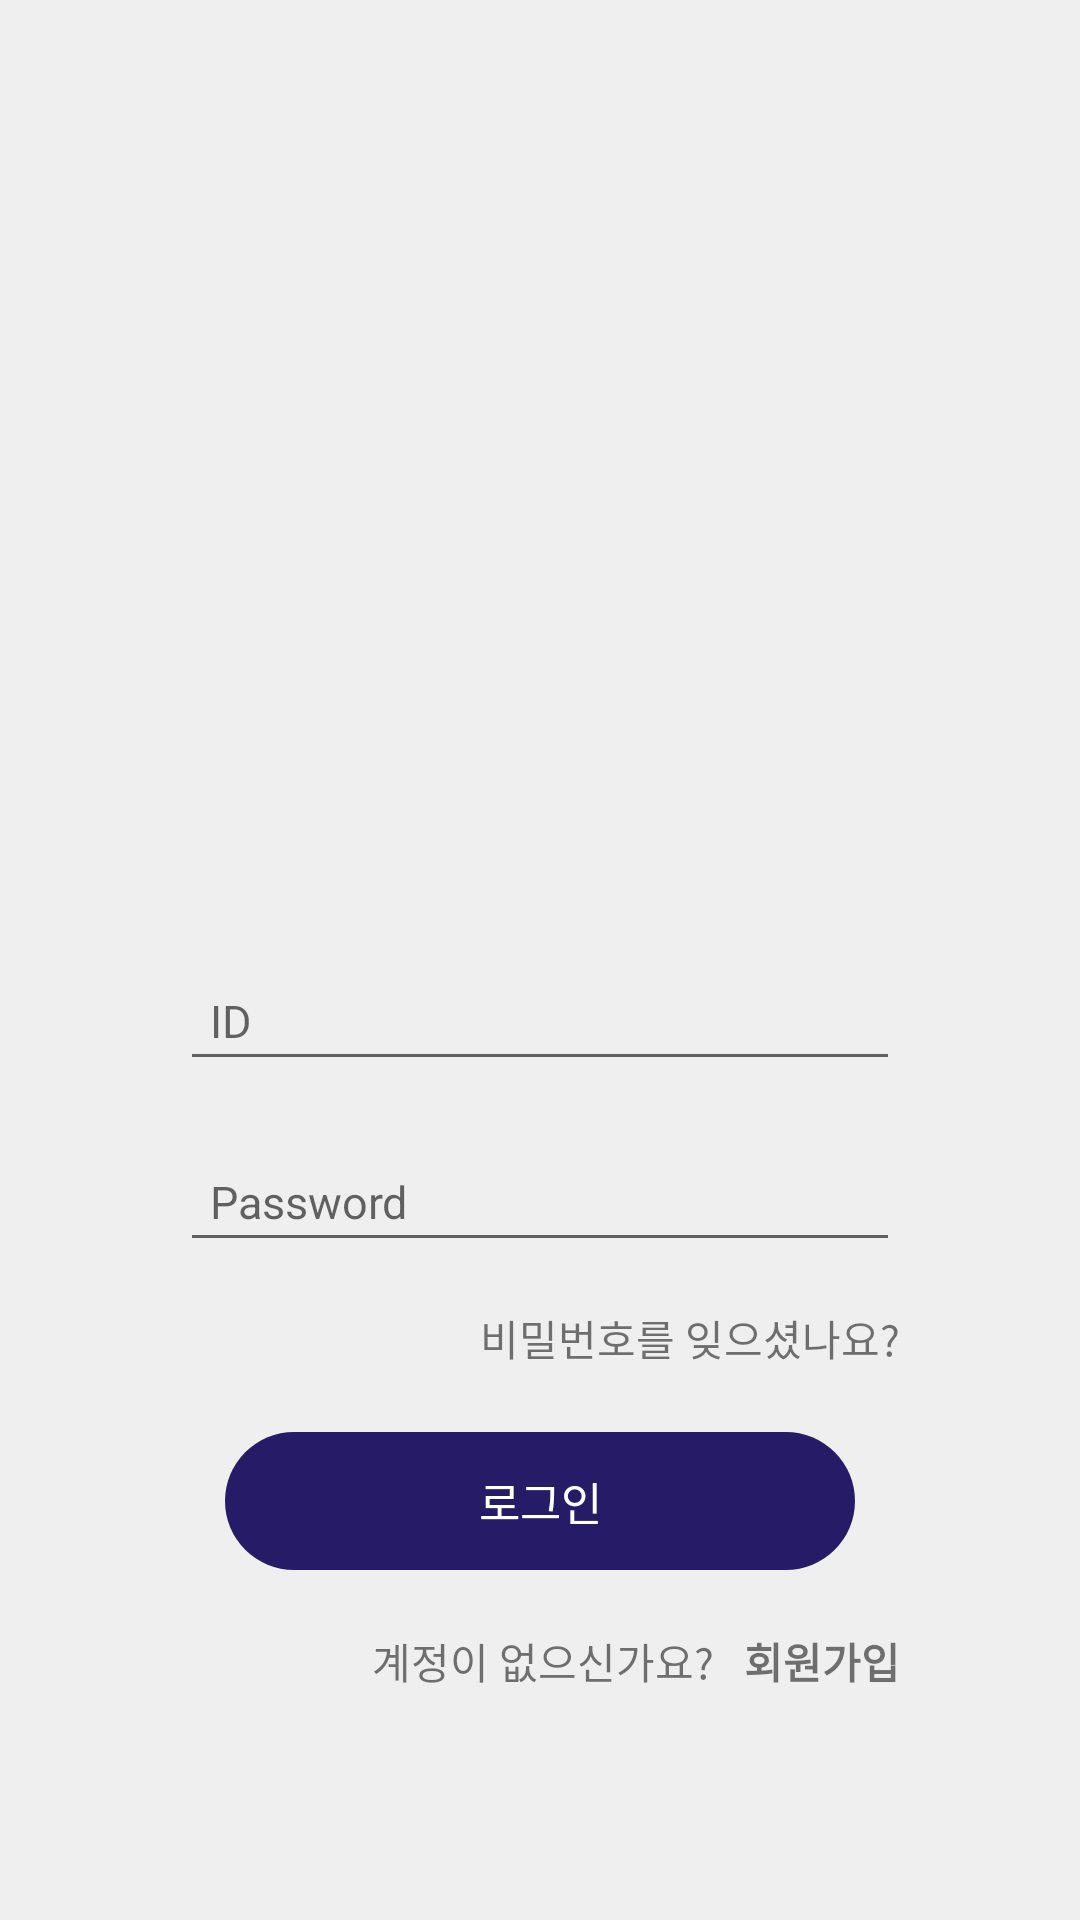

The Android layout XML behind this screen, and the referenced resources:
<!-- AndroidManifest.xml: application theme AppTheme -->
<!-- res/layout/activity_login.xml -->
<?xml version="1.0" encoding="utf-8"?>
<layout xmlns:tools="http://schemas.android.com/tools"
    xmlns:app="http://schemas.android.com/apk/res-auto"
    xmlns:android="http://schemas.android.com/apk/res/android">

    <LinearLayout
        android:layout_width="match_parent"
        android:layout_height="match_parent"
        android:background="#EFEFEF"
        android:orientation="vertical"
        tools:context=".view.activity.LoginActivity">

        <ImageView
            android:id="@+id/logo"
            android:layout_width="150dp"
            android:layout_height="150dp"
            android:layout_gravity="center"
            android:layout_marginStart="125dp"
            android:layout_marginTop="50dp"
            android:layout_marginEnd="125dp"
            android:adjustViewBounds="true"
            android:src="@drawable/ic_main_logo"
            app:layout_constraintEnd_toEndOf="parent"
            app:layout_constraintStart_toStartOf="parent"
            app:layout_constraintTop_toTopOf="parent" />

        <androidx.constraintlayout.widget.ConstraintLayout
            android:id="@+id/login_container"
            android:layout_width="match_parent"
            android:layout_height="match_parent"
            android:layout_marginStart="20dp"
            android:layout_marginTop="50dp"
            android:layout_marginEnd="20dp"
            android:background="@drawable/background_loging"
            app:layout_constraintBottom_toBottomOf="parent"
            app:layout_constraintEnd_toEndOf="parent"
            app:layout_constraintStart_toStartOf="parent"
            app:layout_constraintTop_toBottomOf="@id/logo">

            <EditText
                android:id="@+id/id_text"
                android:layout_width="0dp"
                android:layout_height="wrap_content"
                android:layout_marginStart="40dp"
                android:layout_marginTop="70dp"
                android:layout_marginEnd="40dp"
                android:hint="ID"
                android:inputType="text"
                android:padding="10dp"
                android:textSize="15dp"
                app:layout_constraintEnd_toEndOf="parent"
                app:layout_constraintStart_toStartOf="parent"
                app:layout_constraintTop_toTopOf="parent" />

            <EditText
                android:id="@+id/password_text"
                android:layout_width="0dp"
                android:layout_height="wrap_content"
                android:layout_marginStart="40dp"
                android:layout_marginTop="20dp"
                android:layout_marginEnd="40dp"
                android:hint="Password"
                android:inputType="textPassword"
                android:padding="10dp"
                android:textSize="15dp"
                app:layout_constraintEnd_toEndOf="parent"
                app:layout_constraintStart_toStartOf="parent"
                app:layout_constraintTop_toBottomOf="@+id/id_text" />

            <TextView
                android:id="@+id/textView"
                android:layout_width="wrap_content"
                android:layout_height="wrap_content"
                android:layout_marginTop="15dp"
                android:layout_marginEnd="40dp"
                android:text="비밀번호를 잊으셨나요?"
                app:layout_constraintEnd_toEndOf="parent"
                app:layout_constraintTop_toBottomOf="@id/password_text" />

            <TextView
                android:id="@+id/login_btn"
                android:layout_width="0dp"
                android:layout_height="wrap_content"
                android:layout_marginStart="55dp"
                android:layout_marginEnd="55dp"
                android:background="@drawable/button_login"
                android:gravity="center"
                android:onClick="login"
                android:padding="12dp"
                android:text="로그인"
                android:textColor="#fff"
                android:textSize="15dp"
                app:layout_constraintBottom_toBottomOf="parent"
                app:layout_constraintEnd_toEndOf="parent"
                app:layout_constraintStart_toStartOf="parent"
                app:layout_constraintTop_toBottomOf="@+id/id_text" />

            <TextView
                android:layout_width="0dp"
                android:layout_height="wrap_content"
                android:layout_marginEnd="10dp"
                android:text="계정이 없으신가요?"
                app:layout_constraintEnd_toStartOf="@id/signup_btn"
                app:layout_constraintTop_toTopOf="@+id/signup_btn" />

            <TextView
                android:id="@+id/signup_btn"
                android:layout_width="0dp"
                android:layout_height="wrap_content"
                android:layout_marginTop="20dp"
                android:layout_marginEnd="40dp"
                android:text="회원가입"
                android:textStyle="bold"
                app:layout_constraintEnd_toEndOf="parent"
                app:layout_constraintTop_toBottomOf="@+id/login_btn" />

        </androidx.constraintlayout.widget.ConstraintLayout>

        <androidx.cardview.widget.CardView
            android:id="@+id/cardView1"
            android:layout_width="337dp"
            android:layout_height="220dp"
            android:layout_gravity="center"
            android:layout_marginTop="100dp"
            android:visibility="gone"
            app:cardCornerRadius="10dp">

            <LinearLayout
                android:layout_width="match_parent"
                android:layout_height="match_parent"
                android:layout_margin="10dp"
                android:orientation="vertical">

                <LinearLayout
                    android:layout_width="wrap_content"
                    android:layout_height="wrap_content"
                    android:orientation="horizontal">

                    <TextView
                        android:id="@+id/textView3"
                        android:layout_width="match_parent"
                        android:layout_height="wrap_content"
                        android:text="시작하기 전"
                        android:textSize="14sp" />

                    <TextView
                        android:id="@+id/textView10"
                        android:layout_width="wrap_content"
                        android:layout_height="wrap_content"
                        android:text=">" />
                </LinearLayout>

                <FrameLayout
                    android:layout_width="match_parent"
                    android:layout_height="match_parent"
                    android:layout_margin="10dp">

                    <TextView
                        android:id="@+id/textView7"
                        android:layout_width="match_parent"
                        android:layout_height="wrap_content"
                        android:text="나는 한 달에 부모님과"
                        android:textSize="16dp"
                        android:textStyle="bold" />

                    <LinearLayout
                        android:layout_width="wrap_content"
                        android:layout_height="wrap_content"
                        android:layout_gravity="center"
                        android:gravity="bottom|center"
                        android:orientation="horizontal">

                        <EditText
                            android:id="@+id/editText"
                            android:layout_width="wrap_content"
                            android:layout_height="wrap_content"
                            android:ems="2"
                            android:inputType="number"
                            android:textSize="30dp" />

                        <TextView
                            android:layout_width="wrap_content"
                            android:layout_height="wrap_content"
                            android:text="시간"
                            android:textSize="30dp"
                            android:textStyle="bold" />

                        <EditText
                            android:id="@+id/editText2"
                            android:layout_width="wrap_content"
                            android:layout_height="wrap_content"
                            android:ems="2"
                            android:inputType="number"
                            android:textSize="30dp" />

                        <TextView
                            android:id="@+id/textView5"
                            android:layout_width="wrap_content"
                            android:layout_height="wrap_content"
                            android:text="분"
                            android:textSize="30dp"
                            android:textStyle="bold" />

                    </LinearLayout>

                    <TextView
                        android:id="@+id/textView6"
                        android:layout_width="match_parent"
                        android:layout_height="match_parent"
                        android:gravity="bottom|right"
                        android:text="함께 하고 싶어요"
                        android:textSize="18sp"
                        android:textStyle="bold" />

                </FrameLayout>

            </LinearLayout>
        </androidx.cardview.widget.CardView>

        <TextView
            android:id="@+id/textView11"
            android:layout_width="wrap_content"
            android:layout_height="wrap_content"
            android:layout_gravity="bottom|right"
            android:layout_margin="30dp"
            android:gravity="bottom|right"
            android:onClick="settingTime"
            android:text="시작하기 >"
            android:textColor="#1E47C7"
            android:textSize="18sp"
            android:textStyle="bold"
            android:visibility="gone" />

    </LinearLayout>
</layout>
<!-- resources referenced by this layout -->
<resources>
  <!-- drawable button_login (drawable) -->
  <?xml version="1.0" encoding="utf-8"?>
  <layer-list xmlns:android="http://schemas.android.com/apk/res/android">
  
      <item>
          <shape android:shape="rectangle">
              <corners android:radius="50dp" />
              <gradient
                  android:angle="0"
                  android:startColor="#261B67"
                  android:endColor="#261B67"/>
          </shape>
      </item>
  
  </layer-list>
  <style name="AppTheme" parent="Theme.AppCompat.Light.NoActionBar">
          
          <item name="colorPrimary">@color/colorPrimary</item>
          <item name="colorPrimaryDark">#F2F0FD</item>
          <item name="colorAccent">@color/colorAccent</item>
      </style>
  <!-- not gathered from this repository: default colours our renderer supplied (Android Studio template values) -->
  <color name="colorPrimary">#FF6200EE</color>
  <color name="colorAccent">#FF03DAC5</color>
</resources>
